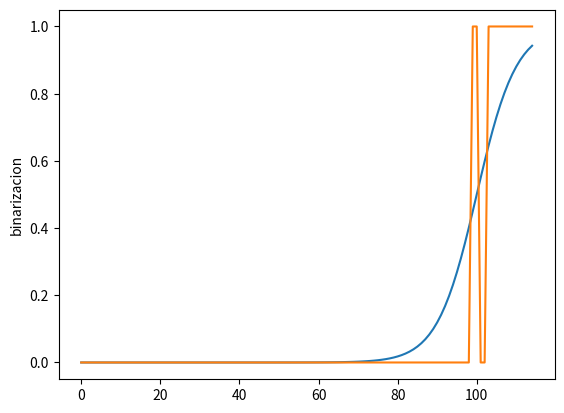

Write the Python code that produced this figure.
#!/usr/bin/env python3
# -*- coding: utf-8 -*-
"""
Created on Tue Feb 18 20:50:02 2020

[redacted]
"""
import numpy as np
import math
import matplotlib.pyplot as plt
import random

def sShape1(x):
        
        try:
            return (1 / (1 + math.pow(math.e, -2 * x)))
        except OverflowError:
            print(f'x {x}\ne {math.e}')
def sShape2(x):
        return (1 / (1 + math.pow(math.e, -x)))
#-----------------------------------------------------------------------------------------------------------------------------   
def sShape3(x):
    return (1 / (1 + math.pow(math.e, -x / 2)))
#-----------------------------------------------------------------------------------------------------------------------------   
def sShape4(x):
    return (1 / (1 + math.pow(math.e, -x / 3)))
#-----------------------------------------------------------------------------------------------------------------------------   
def vShape1(x):
    return abs(erf((math.sqrt(math.pi) / 2) * x))
#-----------------------------------------------------------------------------------------------------------------------------   
def vShape2(x):
    return abs(math.tanh(x))
#-----------------------------------------------------------------------------------------------------------------------------   
def vShape3(x):
    return abs(x / math.sqrt(1 + math.pow(x, 2)))
#-----------------------------------------------------------------------------------------------------------------------------   
def vShape4(x):
    return abs((2 / math.pi) * math.atan((math.pi / 2) * x))

def erf(z):
    q = 1.0 / (1.0 + 0.5 * abs(z))
    ans = 1 - q * math.exp(-z * z - 1.26551223 + q * (1.00002368
                + q * (0.37409196
                + q * (0.09678418
                + q * (-0.18628806
                + q * (0.27886807
                + q * (-1.13520398
                + q * (1.48851587
                + q * (-0.82215223
                + q * (0.17087277))))))))))
    if z >= 0:
        return ans
    else:
        return -ans
            
def standard(x):
        
        if random.random() <= x:
            return 1.
        else: 
            return 0.
        
def invStandard(idx):
        if random.random() >= idx:
            return 1.
        else: 
            return 0.
        
def complement(x):
        if random.random() <= x:
            return  standard(1 -x)
        else: 
            return 0
        
def staticProbability(x, alpha):
        if alpha >= x: 
            return 0 
        elif (alpha < x and x <= ((1 + alpha) / 2)):
            return standard(x)
        else: 
            return 1
        
y = [sShape1(x) for x in np.arange(-10,1.5,0.1)]
#y = [staticProbability(x,0.5) for x in np.arange(-10,1.5,0.1)]
#z = [standard(x) for x in y]
z = [staticProbability(x,0.4)  for x in y]

plt.plot(y)
plt.plot(z)
plt.ylabel('binarizacion')
plt.show()